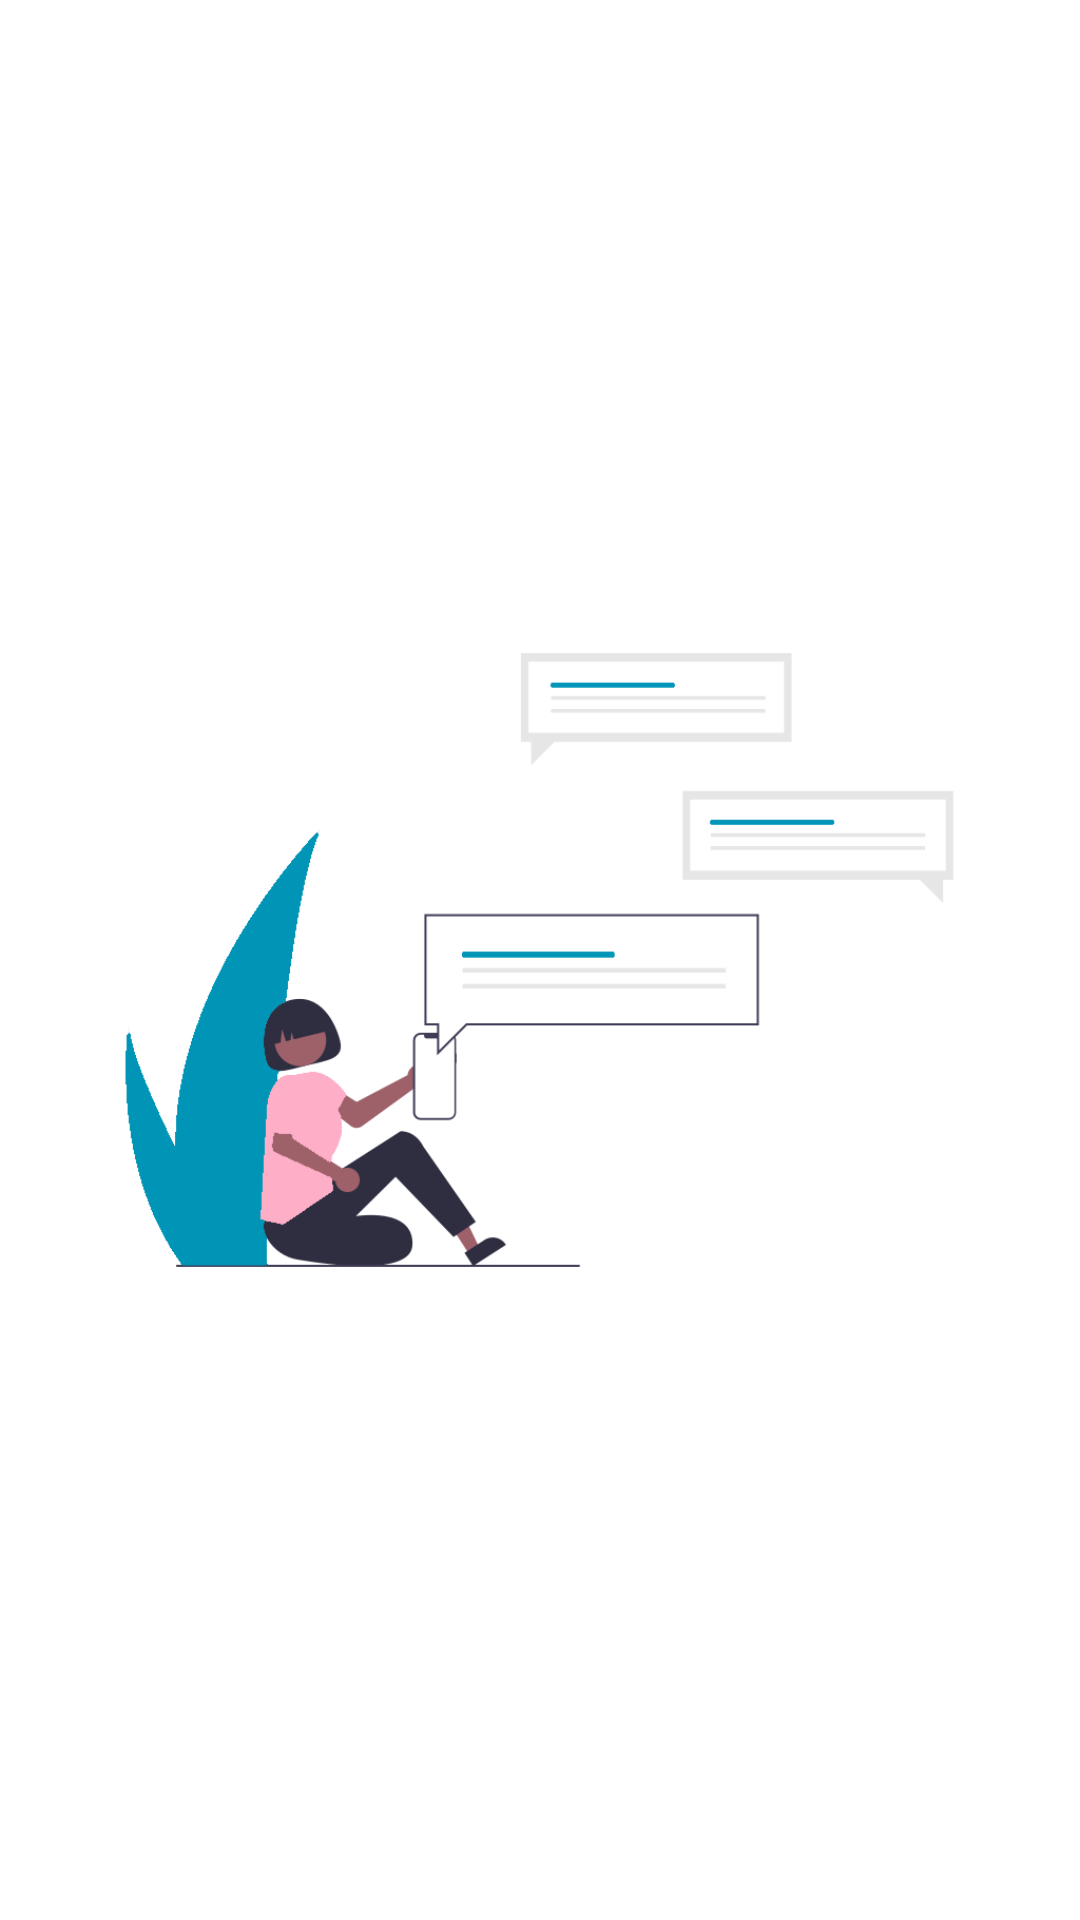

Produce the Android XML layout that renders to this screen, including the resource entries it uses.
<!-- AndroidManifest.xml: application theme Theme.Bondi -->
<!-- res/layout/fragment_chats.xml -->
<?xml version="1.0" encoding="utf-8"?>
<layout>
<FrameLayout xmlns:android="http://schemas.android.com/apk/res/android"
    xmlns:tools="http://schemas.android.com/tools"
    android:layout_width="match_parent"
    android:layout_height="wrap_content"
    tools:context=".fragements.ChatsFragment">

    <androidx.recyclerview.widget.RecyclerView
        android:id="@+id/recyclerView"
        android:layout_width="match_parent"
        android:layout_height="match_parent"/>
    <LinearLayout
        android:layout_width="wrap_content"
        android:layout_height="wrap_content"
        android:orientation="vertical">
        <ImageView
            android:id="@+id/nochat"
            android:layout_width="wrap_content"
            android:layout_height="wrap_content"
            android:src="@drawable/nochat"
             />

    </LinearLayout>
</FrameLayout>

    </layout>
<!-- resources referenced by this layout -->
<resources>
  <!-- drawable nochat: png bitmap (drawable, 20546 bytes) -->
  <style name="Theme.Bondi" parent="Theme.MaterialComponents.DayNight.NoActionBar">
          
          <item name="colorPrimary">@color/bondi</item>
          <item name="colorPrimaryVariant">@color/bondi</item>
          <item name="colorOnPrimary">@color/white</item>
          
          <item name="colorSecondary">@color/teal_200</item>
          <item name="colorSecondaryVariant">@color/teal_700</item>
          <item name="colorOnSecondary">@color/black</item>
          
          <item name="android:statusBarColor" tools:targetApi="l">?attr/colorPrimaryVariant</item>
          
      </style>
  <color name="bondi">#0095b6</color>
  <color name="white">#FFFFFFFF</color>
  <color name="teal_200">#FF03DAC5</color>
  <color name="teal_700">#FF018786</color>
  <color name="black">#FF000000</color>
</resources>
